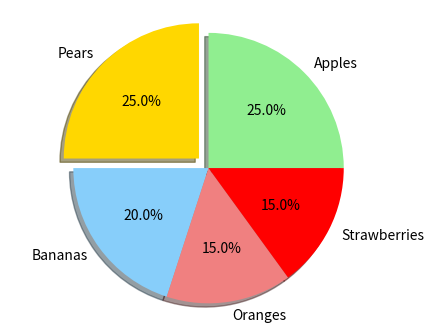

Python code for this plot:
# piechart.py
import matplotlib.pyplot as plt

# The slices will be plotted counter-clockwise.
labels = ['Apples', 'Pears', 'Bananas', 'Oranges', 'Strawberries']
sizes = [25, 25, 20, 15, 15]
colors = ['lightgreen', 'gold', 'lightskyblue', 'lightcoral', 'red']
explode = (0, 0.1, 0, 0, 0)  # only "explode" the 2nd slice
plt.figure(figsize=(5, 4))
plt.pie(sizes, explode=explode,
        labels=labels,colors=colors,
        autopct='%0.1f%%',
        shadow=True, startangle=0)
# Set aspect ratio to be equal
# so that pie is drawn as a circle.
plt.axis('equal')
plt.show()
